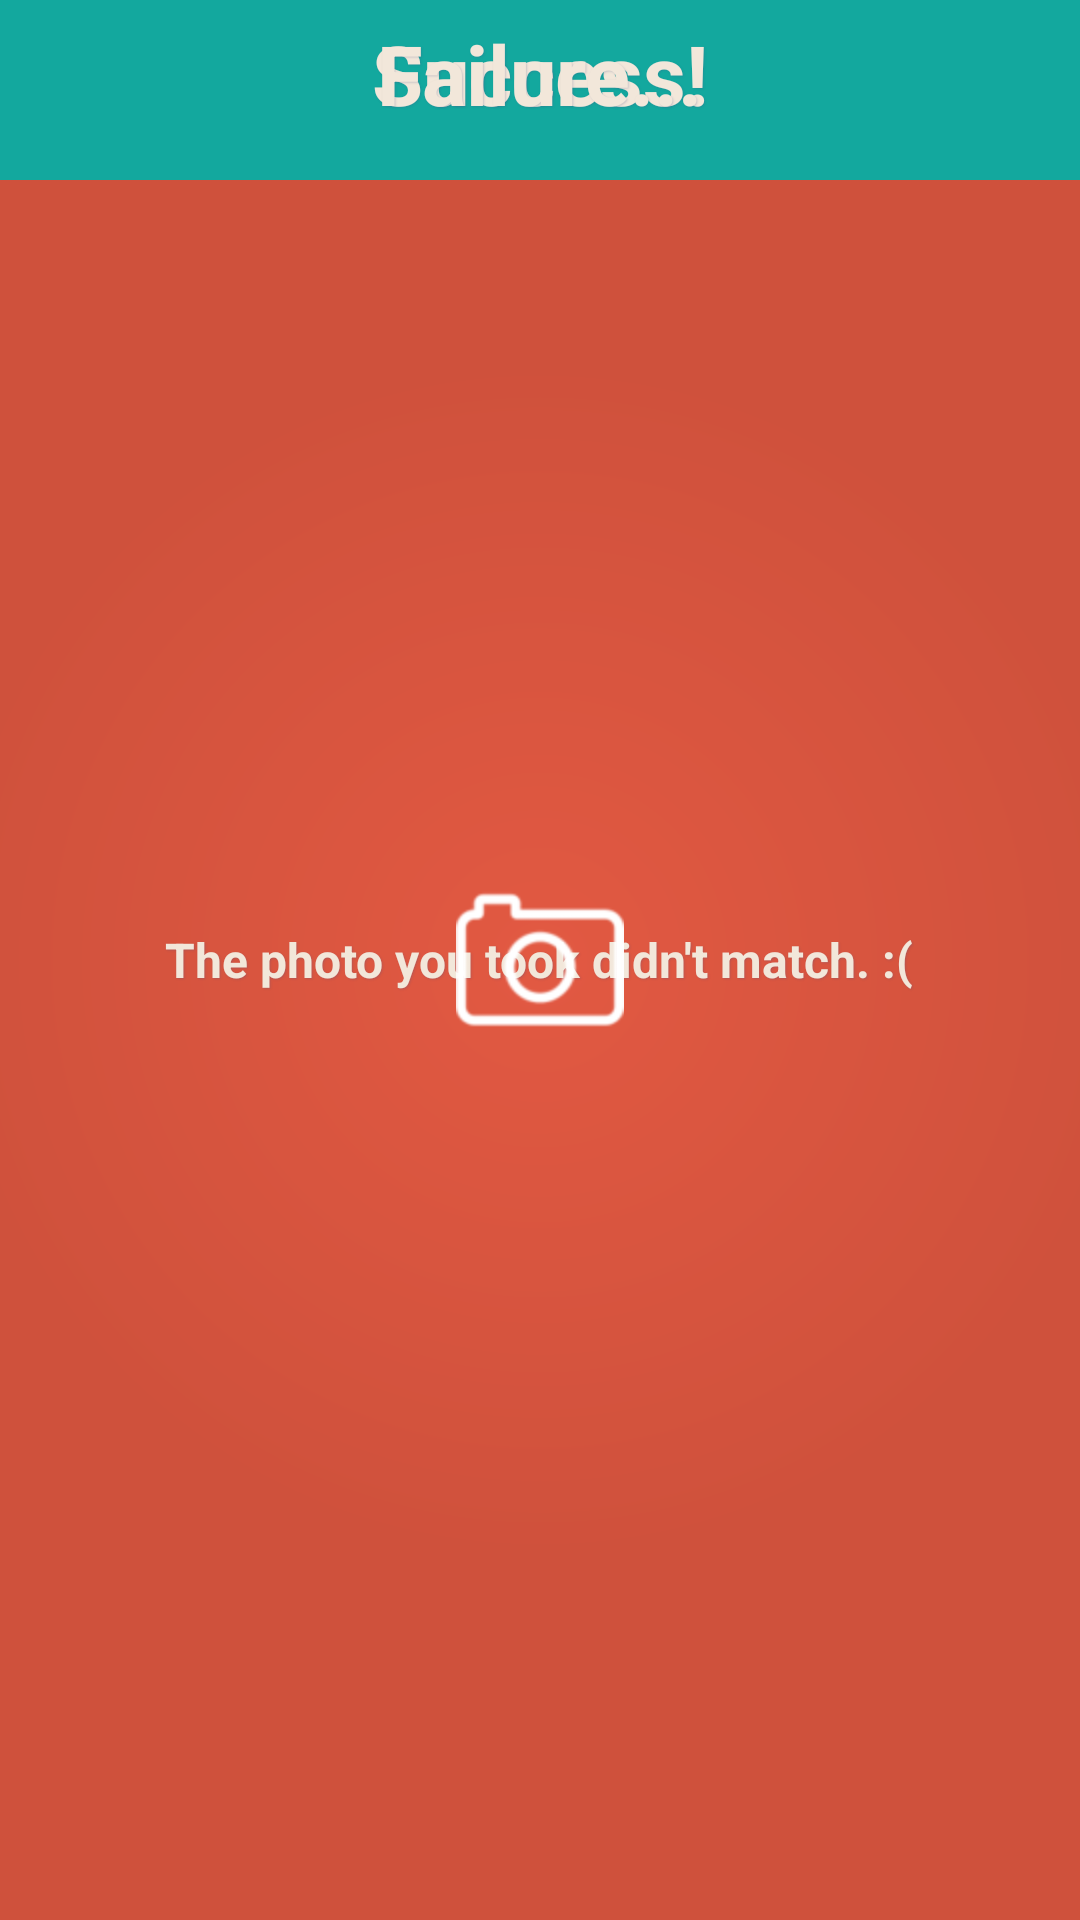

Here is an Android app screen rendered from its layout file. Give the layout XML and the strings, colors and styles it references.
<!-- AndroidManifest.xml: fallback theme Theme.MaterialComponents.DayNight.NoActionBar -->
<!-- res/layout/activity_evaluation.xml -->
<?xml version="1.0" encoding="utf-8"?>
<RelativeLayout android:layout_width="match_parent"
    android:layout_height="match_parent"
    xmlns:android1="http://schemas.android.com/apk/res/android"
    android:background="@drawable/gradientbg" xmlns:android="http://schemas.android.com/apk/res/android">
    
    <RelativeLayout
        android1:id="@+id/evaluationHeader"
        android1:layout_width="match_parent"
        android1:layout_height="60dp"
        android1:background="#13A89E" >

       <TextView
           android1:id="@+id/evaluationHeaderSuccess"
           style="@style/Theme.CursiveText"
           android1:layout_width="wrap_content"
           android1:layout_height="wrap_content"
           android1:layout_centerHorizontal="true"
           android1:text="Success!"
           android1:layout_marginTop="6dp"
           android1:textSize="13.5pt" />
		<TextView
           android1:id="@+id/evaluationHeaderFailure"
           style="@style/Theme.CursiveText"
           android1:layout_width="wrap_content"
           android1:layout_height="wrap_content"
           android1:layout_centerHorizontal="true"
           android1:text="Failure..."
           android1:layout_marginTop="6dp"
           android1:textSize="13.5pt" />

    </RelativeLayout>

    <TextView
        android:id="@+id/failureText"
        android:layout_width="wrap_content"
        android:layout_height="wrap_content"
        android:layout_centerHorizontal="true"
        android:layout_centerVertical="true"
        style="@style/Theme.CursiveText"
        android:text="The photo you took didn't match. :("/>

    <RelativeLayout
        android:layout_width="match_parent"
        android:layout_height="match_parent"
        >
      <ImageView
        android:id="@+id/successImageUnrevealed"
        android:layout_width="wrap_content"
        android:layout_height="wrap_content"
        android:layout_centerHorizontal="true"
        android:layout_centerVertical="true"
       	android:src="@drawable/camera" />

     <ImageView
        android:id="@+id/successImageRevealed"
        android:layout_width="wrap_content"
        android:layout_height="wrap_content"
        android:layout_centerHorizontal="true"
        android:layout_centerVertical="true"
        android:alpha="0.0"
        android:src="@drawable/camera" />
       
    </RelativeLayout>
    
</RelativeLayout>
<!-- resources referenced by this layout -->
<resources>
  <!-- drawable camera: png bitmap (drawable-hdpi, 2464 bytes) -->
  <!-- drawable gradientbg (drawable-hdpi) -->
  <?xml version="1.0" encoding="utf-8"?>
  <shape 
      xmlns:android="http://schemas.android.com/apk/res/android"
      android:shape="rectangle">
      <gradient
          android:type="radial"
          android:gradientRadius="600"
          android:startColor="#E25942"
          android:endColor="#CF513C"
          android:centerX="50%"
          android:centerY="50%"></gradient>
  </shape>
  <style name="Theme.CursiveText" parent="@android:style/TextAppearance">
          <item name="android:shadowColor">#3F495388</item>
          <item name="android:shadowDx">1</item>
          <item name="android:shadowDy">1</item>
          <item name="android:shadowRadius">1</item>
          <item name="android:textColor">#F2E7DA</item>
          <item name="android:textStyle">bold</item>
      </style>
</resources>
